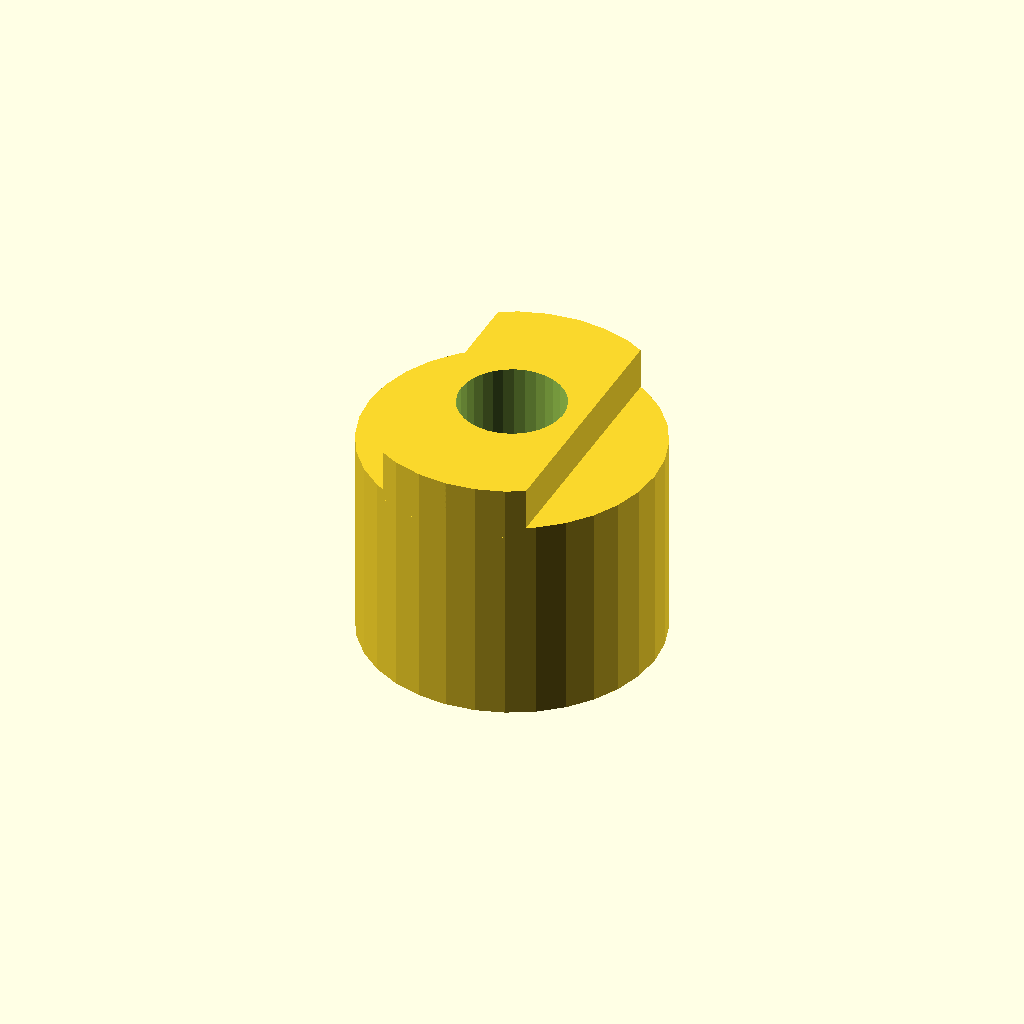
Cell 1: rendered with the file's own defaults.
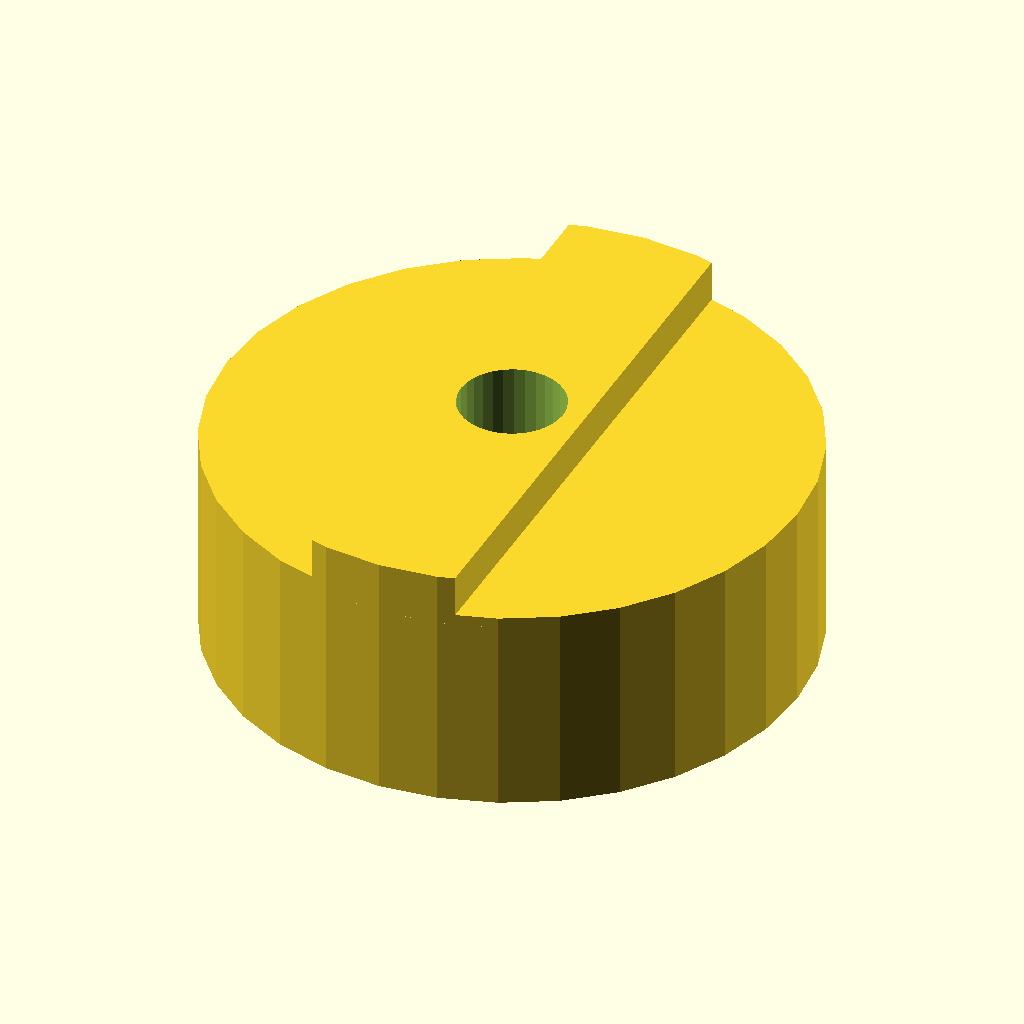
Cell 2 — flange_dia set to 56, the other parameters unchanged.
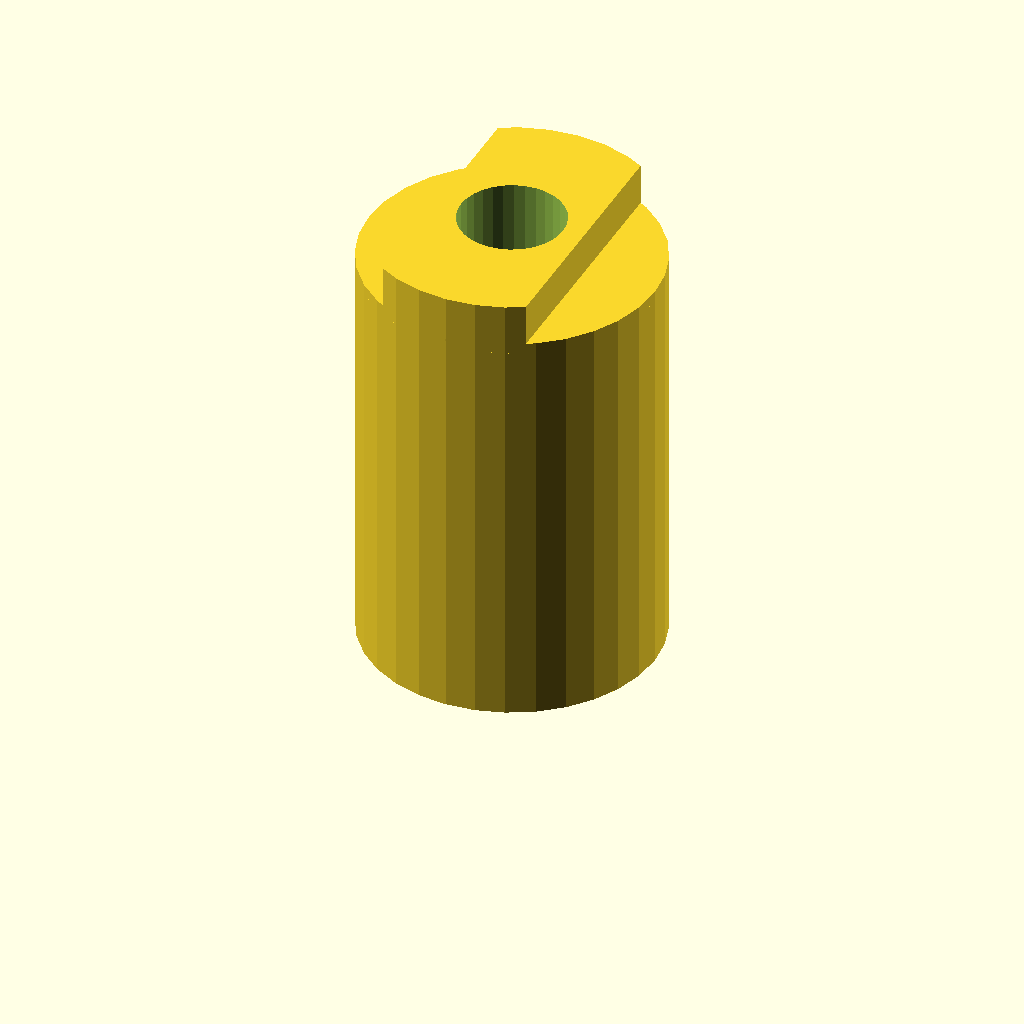
Cell 3 — flange_len set to 40, the other parameters unchanged.
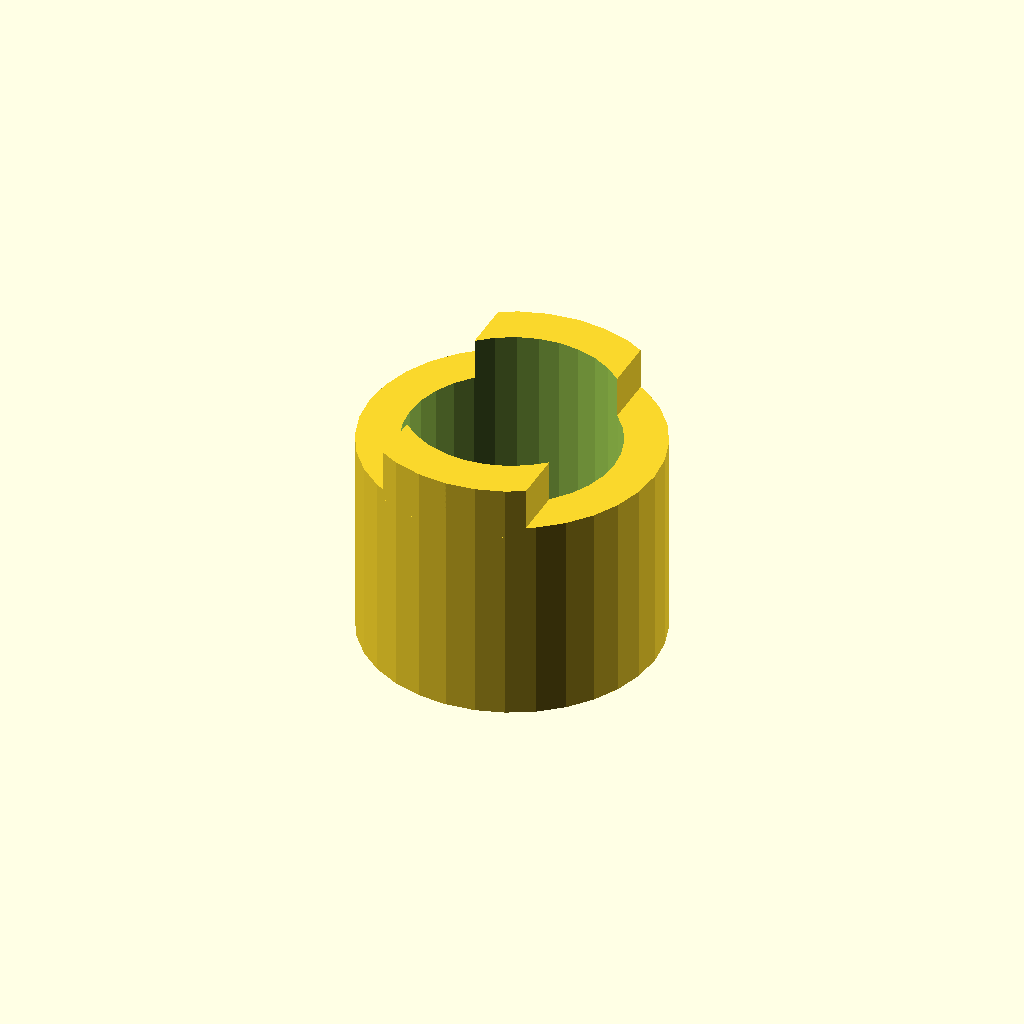
Cell 4: hub_bore = 20 (everything else at default).
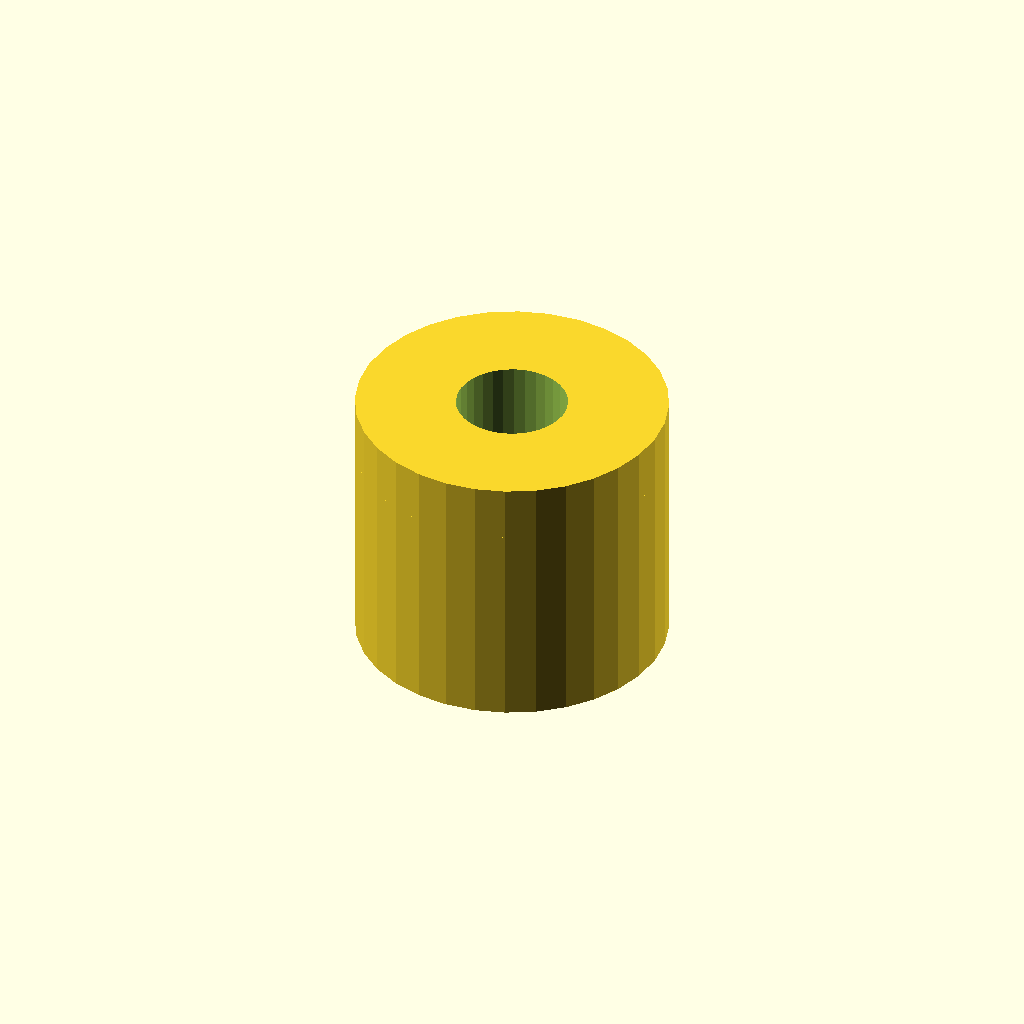
Cell 5 — key_w set to 28, the other parameters unchanged.
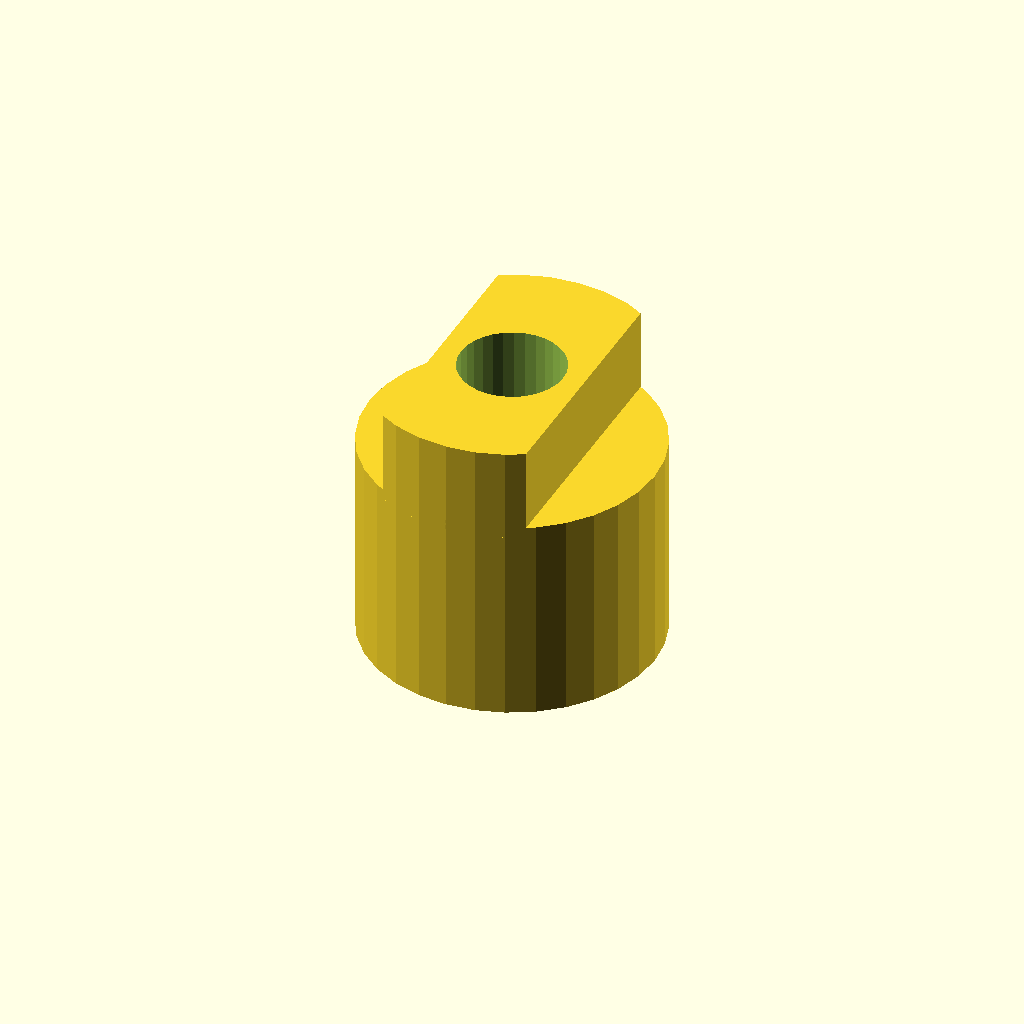
Cell 6: tongue_h = 8 (everything else at default).
One fixed orthographic camera (rotation 55°, 0°, 25°; colour scheme Cornfield) for every cell.
The OpenSCAD source (optional_data/data/gen2/oldhams/part_0054.scad):
$fn = 32;

// ----------------------------------------------------------------------
// Oldham coupling hub: 28 x 24 mm
// ----------------------------------------------------------------------

// --- parameters (mm) ---
flange_dia = 28;          // hub diameter
flange_len = 20;          // hub length
hub_bore = 10;            // shaft bore
key_w = 14;               // drive tongue width
tongue_h = 4;             // drive tongue height
set_d = 4.5;              // set screw tap hole

module hub() {
  cylinder(h = flange_len, d = flange_dia);
  /* tongue, clipped to the hub disc and sunk 1 mm into the face */
  intersection() {
    translate([-key_w / 2, -flange_dia / 2, flange_len - 1])
      cube([key_w, flange_dia, tongue_h + 1]);
    translate([0, 0, flange_len - 1]) cylinder(h = tongue_h + 1, d = flange_dia);
  }
}

difference() {
  hub();
  translate([0, 0, -1]) cylinder(h = flange_len + tongue_h + 2, d = hub_bore);
  translate([-flange_dia / 2 - 1, 0, flange_len * 0.5])
    rotate([0, 90, 0]) cylinder(h = flange_dia / 2 + 2, d = set_d);
}
Customizer parameters (derived from the source; name, type, default, range or options):
flange_dia: number, default 28
flange_len: number, default 20
hub_bore: number, default 10
key_w: number, default 14
tongue_h: number, default 4
set_d: number, default 4.5
